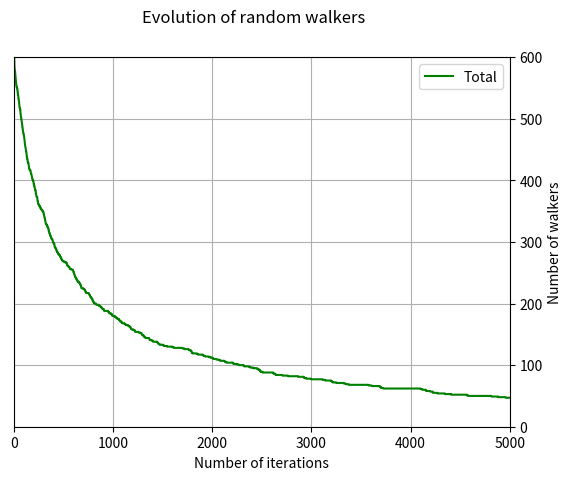
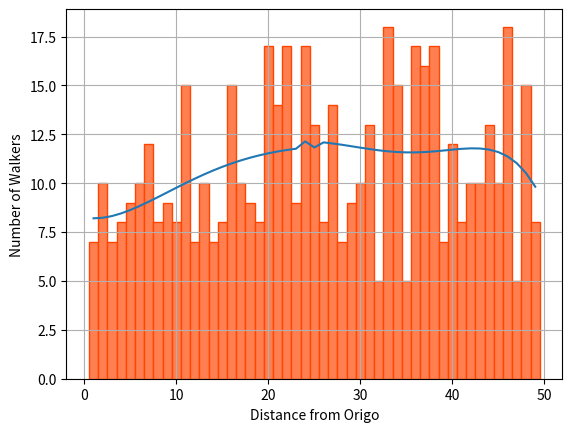

Python code for these plots, in order: (Note: this script raises an exception after producing the figures.)
"""
Project 3
"""
import numpy as np
import matplotlib.pyplot as plt
import matplotlib as mpl
from random import randint
from mpl_toolkits.mplot3d import Axes3D
from scipy import signal
from scipy.stats import norm
import tqdm

plt.rcParams['figure.dpi']   = 150

#Parameters used for the stable population
#NWALK = 100   #Number of Walkers
#DIMX  = 23; DIMY = 23; DIMZ = 23#Dimension of Area Considered 
#NSTEPS     = 10000
#PGDIM      = [DIMX,DIMY,DIMZ] #Plagground Dimensions [x,y,z]
#WalkerType = 'Aggro' #Aggro|Exploding
#BIRTHS     = True  #Births or no Births
#AGGRNG     = 4       #Aggro Gen RNG - 1:AGGRNG+1 chance to make hunter 
#HR         = 9       #Hunting Radius
#PR         = 2       #Passive Radius
#BR         = 20      #Passive Birth Rate (equiv to 1:BR)
#ABR        = 60     #Aggro Birth chance (equiv to 1:ABR) - This can only happen within 2 days of eating
#ASTRV      = 16      #Rate of aggressive starvation - If aggro does not eat in  ASTRV days, it dies
#PSTRV      = BR*3  #Rate of passive "starvation" - On average, each passive cell should reproduce twice in its lifetime
#ANIMATE    = False    #Animates results - set to false to simply get the population plot
#AXLIM      = True    #If true - sets axis constraints for entire lattice, if false - sets constraints only to the action
#MAXPAS     = NWALK*5 #Maximum sustainiable population - This is just to make sure the simulation does not get out of hand
#DIMPLOT    = False  #Plots only distribution


NWALK = 600   #Number of Walkers
DIMX  = 50; DIMY = 50; DIMZ = 50#Dimension of Area Considered 
NSTEPS     = 5000
PGDIM      = [DIMX,DIMY,DIMZ] #Plagground Dimensions [x,y,z]
WalkerType = 'Exploding' #Aggro|Exploding
BIRTHS     = False  #Births or no Births
AGGRNG     = 4       #Aggro Gen RNG - 1:AGGRNG+1 chance to make hunter 
HR         = 9       #Hunting Radius
PR         = 2       #Passive Radius
BR         = 20      #Passive Birth Rate (equiv to 1:BR)
ABR        = 60     #Aggro Birth chance (equiv to 1:ABR) - This can only happen within 2 days of eating
ASTRV      = 16      #Rate of aggressive starvation - If aggro does not eat in  ASTRV days, it dies
PSTRV      = BR*3  #Rate of passive "starvation" - On average, each passive cell should reproduce twice in its lifetime
ANIMATE    = False    #Animates results - set to false to simply get the population plot
AXLIM      = True    #If true - sets axis constraints for entire lattice, if false - sets constraints only to the action
MAXPAS     = NWALK*5 #Maximum sustainiable population - This is just to make sure the simulation does not get out of hand
DIMPLOT    = False  #Plots only distribution
#%% Testing out using lists of lists instead for this, such that W[n,0]

def walkergen(N,DIM,TYPE,HRNG):
    WGen = [None]*N
    LBM = 0/10; UBM = 10/10; 
    LBX = int(LBM*DIM[0]);LBY = int(LBM*DIM[1]);LBZ = int(LBM*DIM[2])
    UBX = int(UBM*DIM[0]);UBY = int(UBM*DIM[1]);UBZ = int(UBM*DIM[2])
    LBMh = 2/10; UBMh = 8/10; 
    LBXh = int(LBMh*DIM[0]);LBYh = int(LBMh*DIM[1]);LBZh = int(LBMh*DIM[2])
    UBXh = int(UBMh*DIM[0]);UBYh = int(UBMh*DIM[1]);UBZh = int(UBMh*DIM[2])
    for m in range(N):
        HNTR = bool(randint(0,HRNG))
        if TYPE=='Exploding':
            HNTR = True
        if HNTR ==False:
            X    = randint(LBXh,UBXh) 
            Y    = randint(LBYh,UBYh) 
            Z    = randint(LBZh,UBZh)
            WTYPE = 'aggro'
        else:
            X    = randint(LBX,UBX) 
            Y    = randint(LBY,UBY) 
            Z    = randint(LBZ,UBZ)
            WTYPE = 'passive'
        WGen[m] = [m,[X,Y,Z],[DIM[0],DIM[1],DIM[2]],'alive',WTYPE,[],0]
    WStep = []
    WStep.append([WGen[n] for n in range(len(WGen))])
    return(WStep)
    
def walkeradd(self,BIRA,LPAS,MAXPOP):
    if len(LPAS[-1])<MAXPOP:
        for n in range(len(self[-1])):
            if self[-1][n][4] == 'passive' and self[-1][n][3] == 'alive':
                BRNG = bool(int(randint(0,BIRA)/BIRA))
                if BRNG == True:
                    coordmod = [self[-1][n][1][0]+randint(-1,1),self[-1][n][1][1]+randint(-1,1),self[-1][n][1][2]+randint(-1,1)]
                    self[-1].append([len(self[-1])+1,coordmod,self[-1][n][2],'alive','passive',[],0])

def walkermove(self):
    WMov = []
    for m in range(len(self[-1])):
        if self[-1][m][3] == 'alive':
            #Random Movement from Current Location
            
            X = self[-1][m][1][0]+randint(-1,1)
            while X not in range(self[-1][m][2][0]): #Re-calculate if X is outside of bounds
                X = self[-1][m][1][0]+randint(-1,1)
            
            Y = self[-1][m][1][1]+randint(-1,1)
            while Y not in range(self[-1][m][2][1]): #Re-calculate if Y is outside of bounds
                Y = self[-1][m][1][1]+randint(-1,1)
            
            Z = self[-1][m][1][2]+randint(-1,1)
            while Z not in range(self[-1][m][2][2]): #Re-calculate if Z is outside of bounds
                Z = self[-1][m][1][2]+randint(-1,1)
            WMov.append([m,[X,Y,Z],self[-1][m][2],self[-1][m][3],self[-1][m][4],[],self[-1][m][6]+1])
        else:
            WMov.append(self[-1][m])
    self.append([WMov[n] for n in range(len(WMov))])
 
def walkerhunt(self,HR,PR):
    WMov = []
    for m in range(len(self[-1])):
        if self[-1][m][3] == 'alive':
            #Random Movement from Current Location
            MoveDir = self[-1][m][5][1] - self[-1][m][5][0] 
            if self[-1][m][4] == 'passive' and np.sum(abs(MoveDir))<PR:
                for n in range(3):
                    if MoveDir[n] > 0:
                        MoveDir[n] = -1
                    elif MoveDir[n] == 0:
                        MoveDir[n] = 0
                    elif MoveDir[n] < 0:
                        MoveDir[n] = 1
                rngmod = round(randint(0,3)/3)
                X = self[-1][m][1][0]+MoveDir[0]*rngmod
                while X not in range(self[-1][m][2][0]): #Re-calculate if X is outside of bounds
                    X = self[-1][m][1][0]+randint(-1,1)
                rngmod = round(randint(0,3)/3)
                Y = self[-1][m][1][1]+MoveDir[1]*rngmod
                while Y not in range(self[-1][m][2][1]): #Re-calculate if Y is outside of bounds
                    Y = self[-1][m][1][1]+randint(-1,1)
                rngmod = round(randint(0,3)/3)
                Z = self[-1][m][1][2]+MoveDir[2]*rngmod
                while Z not in range(self[-1][m][2][2]): #Re-calculate if Z is outside of bounds
                    Z = self[-1][m][1][2]+randint(-1,1)
                WMov.append([m,[X,Y,Z],self[-1][m][2],self[-1][m][3],self[-1][m][4],self[-1][m][5],self[-1][m][6]+1])
                
            elif self[-1][m][4] == 'aggro' and np.sum(abs(MoveDir))<HR:
                for n in range(3):
                    if MoveDir[n] > 0:
                        MoveDir[n] = 1
                    elif MoveDir[n] == 0:
                        MoveDir[n] = 0
                    elif MoveDir[n] < 0:
                        MoveDir[n] = -1
                rngmod = round(randint(5,10)/5)   
                X = self[-1][m][1][0]+MoveDir[0]*rngmod
                while X not in range(self[-1][m][2][0]): #Re-calculate if X is outside of bounds
                    X = self[-1][m][1][0]+randint(-1,1)
                
                rngmod = round(randint(5,10)/5)  
                Y = self[-1][m][1][1]+MoveDir[1]*rngmod
                while Y not in range(self[-1][m][2][1]): #Re-calculate if Y is outside of bounds
                    Y = self[-1][m][1][1]+randint(-1,1)
                
                rngmod = round(randint(5,10)/5)  
                Z = self[-1][m][1][2]+MoveDir[2]*rngmod
                while Z not in range(self[-1][m][2][2]): #Re-calculate if Z is outside of bounds
                    Z = self[-1][m][1][2]+randint(-1,1)
                WMov.append([m,[X,Y,Z],self[-1][m][2],self[-1][m][3],self[-1][m][4],self[-1][m][5],self[-1][m][6]+1])
            else:
                X = self[-1][m][1][0]+randint(-1,1)
                while X not in range(self[-1][m][2][0]): #Re-calculate if X is outside of bounds
                    X = self[-1][m][1][0]+randint(-1,1)
            
                Y = self[-1][m][1][1]+randint(-1,1)
                while Y not in range(self[-1][m][2][1]): #Re-calculate if Y is outside of bounds
                    Y = self[-1][m][1][1]+randint(-1,1)
            
                Z = self[-1][m][1][2]+randint(-1,1)
                while Z not in range(self[-1][m][2][2]): #Re-calculate if Z is outside of bounds
                    Z = self[-1][m][1][2]+randint(-1,1)
                WMov.append([m,[X,Y,Z],self[-1][m][2],self[-1][m][3],self[-1][m][4],[],self[-1][m][6]+1])
                
        else:
            WMov.append(self[-1][m])
            
    self.append([WMov[n] for n in range(len(WMov))])       
    
def walkersplode(self,LCTN,LID):
    A,IND = np.unique((LCTN[-1]),axis=0,return_index = True)
    for m in range(len(self[-1])):
        if m not in LID[-1][IND]:
            if self[-1][m][3] == 'alive':
                self[-1][m][3] = 'dead'
                
def walkerkill(self,PIND,PLOC,AIND,ALOC):
    for m in range(len(ALOC[-1])):
        IDLOC = [[i,m] for i in range(len(PLOC[-1])) if PLOC[-1][i][0]  == ALOC[-1][m][0] and PLOC[-1][i][1]  == ALOC[-1][m][1] and PLOC[-1][i][2]  == ALOC[-1][m][2] ]    # Gets index of aggro walkers
        
        for n in range(len(IDLOC)):    
            W[-1][PIND[-1][IDLOC[n][0]]][3] = 'dead'
            W[-1][AIND[-1][IDLOC[n][1]]][6] = 0   #set days since last eaten

def aggrostarve(self,AIND,STARVD):
    for n in range(len(AIND[-1])):
        if self[-1][AIND[-1][n]][6] > STARVD:
            self[-1][AIND[-1][n]][3] = 'dead'

def passivestarve(self,PIND,STARVD,PASMAX):
    CROWDING = bool(randint(0,int((PASMAX/(len(PIND[-1])+1))) ))
    for n in range(len(PIND[-1])):
        if self[-1][PIND[-1][n]][6] > STARVD:
            self[-1][PIND[-1][n]][3] = 'dead'
        elif CROWDING == False and self[-1][PIND[-1][n]][6]<2:
            self[-1][PIND[-1][n]][3] = 'dead'
          
def aggrobirth(self,AIND,BIRA):
    for n in range(len(AIND[-1])):
        if self[-1][AIND[-1][n]][6] < 2:
            BRNG = bool(int(randint(0,BIRA)/BIRA))
            if BRNG == True:
                coordmod = [self[-1][AIND[-1][n]][1][0]+randint(-1,1),self[-1][AIND[-1][n]][1][1]+randint(-1,1),self[-1][AIND[-1][n]][1][2]+randint(-1,1)]
                self[-1].append([len(self[-1])+1,coordmod,self[-1][AIND[-1][n]][2],'alive','aggro',[],0])
#%%
    
                
                
                
        
def localive(WLKR):
    STATUS = [WLKR[-1][n][3]for n in range(len(WLKR[-1]))]                                   # Polls status of walkers in the current step
    ALIVE  = [i for i in range(len(STATUS)) if STATUS[i]                 =='alive']    # Gets index of alive walkers
    AGGRO  = [ALIVE[i] for i in range(len(ALIVE)) if WLKR[-1][ALIVE[i]][4]  =='aggro']    # Gets index of aggro walkers
    PASSV  = [ALIVE[i] for i in range(len(ALIVE)) if WLKR[-1][ALIVE[i]][4]  =='passive']  # Gets index of passive walkers
    DEAD   = [i for i in range(len(STATUS)) if STATUS[i]                 =='dead' ]    # Gets index of dead walkers
    LCTN   = [WLKR[-1][ALIVE[n]][1] for n in range(len(ALIVE))]
    LOCD   = [WLKR[-1][DEAD[n]][1] for n in range(len(DEAD))]
    LAGG   = [WLKR[-1][AGGRO[n]][1] for n in range(len(AGGRO))]
    LPAS   = [WLKR[-1][PASSV[n]][1] for n in range(len(PASSV))]
    return(ALIVE,LCTN,LOCD,AGGRO,LAGG,PASSV,LPAS)
    
#A[walkerID][StepNumber][ID/Coord/Dim/Status][AdDim]        
#%%
    
def NearestPassive(LAGG,LPASS,nselec):
    NSUM  = []
    delt  = []
    NLOC  = []
    APVec = []
    if len(LPASS[nselec])!= 0:
        for n in range(len(LAGG[nselec])):
            delt.append(abs(LAGG[nselec][n]-LPASS[nselec]))
        for n in range(len(delt)):
            NSUM.append([sum(delt[n][m]) for m in  range(len(LPASS[nselec]))])
            NLOC.append(np.array(LPASS[nselec][np.argmin(NSUM[n])]))
            APVec.append([LAGG[nselec][n],NLOC[n]])
    else:
        for n in range(len(LAGG[nselec])):
            APVec.append([np.array((LAGG[nselec][n])),np.array((-1000, -1000, -1000))])      
    return APVec

    #return delt
def NearestAggro(LAGG,LPASS,nselec):
    NSUM  = []
    delt  = []
    NLOC  = []
    PAVec = []
    if len(LAGG[nselec])!=0:
        for n in range(len(LPASS[nselec])):
            delt.append(abs(LPASS[nselec][n]-LAGG[nselec]))
        for n in range(len(delt)):
            NSUM.append([sum(delt[n][m]) for m in  range(len(LAGG[nselec]))])
            NLOC.append(np.array(LAGG[nselec][np.argmin(NSUM[n])]))
            PAVec.append([LPASS[nselec][n],NLOC[n]])
    else:
        for n in range(len(LPASS[nselec])):
            PAVec.append([np.array((LPASS[nselec][n])),np.array((-1000, -1000, -1000))])
    
    return PAVec

W = walkergen(NWALK,PGDIM,WalkerType,AGGRNG)
AlvLoc = [] #Locations of Alive Walkers
AlvIND = [] #Location Index of Alive Walkers
DthLoc = [] #Locations of Dead Walkers
AggIND = [] #Location Index of aggro walkers 
AggLoc = [] #Location of aggro walkers
PasIND = [] #Location Index of passive walkers
PasLoc = [] #Location of PassiveWalkers
ATPVec = [] #Vector from Agg->Pass
PTAVec = [] #Vector from Pass->Agg
pbstep = 100 #ProgressBarSteps
with tqdm.tqdm(total=int(pbstep)) as pbar:
    for m in range(NSTEPS):
        if BIRTHS == True and m!=0:      
            walkeradd(W,BR,PasIND,MAXPAS)
        LocLivAll = localive(W)
        AlvLoc.append(np.array(LocLivAll[1]))
        AlvIND.append(np.array(LocLivAll[0]))
        DthLoc.append(np.array(LocLivAll[2]))
        AggIND.append(np.array(LocLivAll[3]))
        AggLoc.append(np.array(LocLivAll[4]))
        PasIND.append(np.array(LocLivAll[5]))
        PasLoc.append(np.array(LocLivAll[6]))
        
        if WalkerType == 'Aggro':
            if len(PasLoc[-1])!=0:
                ATPVec.append(NearestPassive(AggLoc,PasLoc,-1))
                PTAVec.append(NearestAggro(AggLoc,PasLoc,-1))
                for n in range(len(AggIND[-1])):
                    W[-1][AggIND[-1][n]][5] = ATPVec[-1][n]
                for n in range(len(PasIND[-1])):
                    W[-1][PasIND[-1][n]][5] = PTAVec[-1][n]
                
                walkerhunt(W,HR,PR)
                walkerkill(W,PasIND,PasLoc,AggIND,AggLoc)
                aggrostarve(W,AggIND,ASTRV)
                aggrobirth(W,AggIND,ABR)
                passivestarve(W,PasIND,PSTRV,MAXPAS)
                
            else: 
                walkermove(W)
                aggrostarve(W,AggIND,50)
                aggrobirth(W,AggIND,ABR)
                passivestarve(W,PasIND,PSTRV,MAXPAS)
        elif WalkerType == 'Exploding':
            walkermove(W)
            walkersplode(W,AlvLoc,AlvIND)
        if m%int(NSTEPS/pbstep)==0:
            pbar.update(1)
            pbar.set_description('Hunters: '+str(len(AggIND[-1]))+', Runners: '+str(len(PasIND[-1])))
        
pbar.close()

#%%
DW  =  [NWALK-(NWALK-len(AlvLoc[n])) for n in range(len(AlvLoc))]
DAgg = [len(AggIND[n]) for n in range(len(AggIND))]
DPas = [len(PasIND[n]) for n in range(len(PasIND))]
DIST3= []
for n in range(3):
    DIST = []
    for m in range(NSTEPS):
        if len(AlvLoc[m]) !=0:
            DIST.append([(AlvLoc[m][:,n] ==i).sum() for i in range(PGDIM[n])])
    DIST3.append(DIST)
if ANIMATE == True:
    fig = plt.figure(1)
    plt.ion()
    for n in range(NSTEPS):
        fig.clf()
        fig.suptitle('Evolution of random walkers')
        if DIMPLOT == True:
            cmrun = plt.get_cmap("winter")
            cmhun = plt.get_cmap("autumn")
            cmded = plt.get_cmap("Greys")
            ax = fig.add_subplot(1,2,1,projection='3d')
            ax = fig.gca(projection='3d')
            if AXLIM == True:
                ax.set_xlim3d(0, PGDIM[0])
                ax.set_ylim3d(0,PGDIM[1])
                ax.set_zlim3d(0,PGDIM[2])
            if len(DthLoc[n])!=0:
                 ax.scatter3D(DthLoc[n][:,0],DthLoc[n][:,1],DthLoc[n][:,2],c=DthLoc[n][:,2],cmap=cmded,alpha=0.2)
            if len(PasLoc[n])!=0:
                ax.scatter3D(PasLoc[n][:,0],PasLoc[n][:,1],PasLoc[n][:,2],c=PasLoc[n][:,2],cmap=cmrun,alpha=0.8)
            if len(AggLoc[n])!=0:
                ax.scatter3D(AggLoc[n][:,0],AggLoc[n][:,1],AggLoc[n][:,2],c=AggLoc[n][:,2],cmap=cmhun,alpha=0.8)
            
            if len(ATPVec) > n:
                if len(ATPVec[n])!=0:
                    
                    for m in range(len(ATPVec[n])):
                        if sum(ATPVec[n][m][1])!=-3000:
                            if sum(abs(ATPVec[n][m][1]-ATPVec[n][m][0]))<HR:
                                linecolour = 'orange'
                            elif sum(abs(ATPVec[n][m][1]-ATPVec[n][m][0]))>HR:
                                linecolour = 'green'
                            ax.plot3D([ATPVec[n][m][0][0],ATPVec[n][m][1][0]],[ATPVec[n][m][0][1],ATPVec[n][m][1][1]],[ATPVec[n][m][0][2],ATPVec[n][m][1][2]],color = linecolour )
            ax.set_xlabel('X')
            ax.set_ylabel('Y')
            ax.set_zlabel('Z')
            ax = fig.add_subplot(1,2,2)
        else:
            ax = fig.gca()
        if AXLIM == True:
            ax.axis((0,NSTEPS,0,max(DW)))
        ax.plot(DW[1:n],color='green')
        ax.plot(DAgg[1:n],color='red')
        ax.plot(DPas[1:n],color='blue')
        ax.yaxis.tick_right()
        ax.yaxis.set_label_position("right")
        ax.set_ylabel('Number of walkers')
        ax.set_xlabel('Number of iterations')
        plt.pause(0.01)
else:
#%%
    fig = plt.figure(1)
    plt.ion()
    fig.clf()
    fig.suptitle('Evolution of random walkers')
    if DIMPLOT == True:
        ax = fig.add_subplot(1,2,1,projection='3d')
        ax = fig.gca(projection='3d')
        cmrun = plt.get_cmap("winter")
        cmhun = plt.get_cmap("autumn")
        cmded = plt.get_cmap("Greys")
        if AXLIM == True:
            ax.set_xlim3d(0, PGDIM[0])
            ax.set_ylim3d(0,PGDIM[1])
            ax.set_zlim3d(0,PGDIM[2])
        if len(DthLoc[-1])!=0:
             ax.scatter3D(DthLoc[-1][:,0],DthLoc[-1][:,1],DthLoc[-1][:,2],c=DthLoc[-1][:,2],cmap=cmded,alpha=0.01)
        if len(PasLoc[-1])!=0:
            ax.scatter3D(PasLoc[-1][:,0],PasLoc[-1][:,1],PasLoc[-1][:,2],c=PasLoc[-1][:,2],cmap=cmrun,alpha=0.8)
        if len(AggLoc[-1])!=0:
            ax.scatter3D(AggLoc[-1][:,0],AggLoc[-1][:,1],AggLoc[-1][:,2],c=AggLoc[-1][:,2],cmap=cmhun,alpha=0.8)
        if len(ATPVec) > n:
            if len(ATPVec[-1])!=0:
                
                for m in range(len(ATPVec[-1])):
                    if sum(ATPVec[-1][m][1])!=-3000:
                        if sum(abs(ATPVec[-1][m][1]-ATPVec[-1][m][0]))<HR:
                            linecolour = 'orange'
                        elif sum(abs(ATPVec[-1][m][1]-ATPVec[-1][m][0]))>HR:
                            linecolour = 'green'
                        ax.plot3D([ATPVec[-1][m][0][0],ATPVec[-1][m][1][0]],[ATPVec[-1][m][0][1],ATPVec[-1][m][1][1]],[ATPVec[-1][m][0][2],ATPVec[-1][m][1][2]],color = linecolour )
        ax.set_xlabel('X')
        ax.set_ylabel('Y')
        ax.set_zlabel('Z')
        ax = fig.add_subplot(1,2,2)
    else:
            ax = fig.gca()
    if AXLIM == True:
        ax.axis((0,NSTEPS,0,max(DW)))
    ax.plot(DW,color='green',label='Total')
    if WalkerType == 'Aggro':
        ax.plot(DAgg,color='red',label='Hunters')
        ax.plot(DPas,color='blue',label='Runners')
    ax.yaxis.tick_right()
    ax.yaxis.set_label_position("right")
    ax.set_ylabel('Number of walkers')
    ax.set_xlabel('Number of iterations')
    plt.pause(0.01)
    ax.legend(loc='upper right')
    ax.grid()
#%% 
EXTRAFIG = True
if EXTRAFIG == True:
    fig = plt.figure(2)
    for m in range(NSTEPS):
        if m%(NSTEPS)==0:
            m = 1000
            #RDATA = [DIST3[0][m][n]+DIST3[1][m][n]+DIST3[2][m][n] for n in range(len(DIST3[2][m]))]
            bindim     = np.linspace(1,max(PGDIM),int(max(PGDIM))) 
            histx,BINx = np.histogram(AlvLoc[m][:,0],bins = bindim)
            histy,BINy = np.histogram(AlvLoc[m][:,1],bins = bindim)
            histz,BINz = np.histogram(AlvLoc[m][:,2],bins = bindim)
            hist = histx+histy+histz
            if len(hist)>20:
                SmoD = signal.savgol_filter(hist,round(len(hist)/2)*2-3,5)
            plt.ion()    
            plt.clf()
            plt.grid()
            bins  = np.linspace(1,max(PGDIM),len(BINx))
            plt.bar(bins[:-1],hist,width = bins[1]-bins[0],edgecolor='orangered',facecolor='coral') 
            if len(hist)>20:
                plt.plot(bins[:-1],SmoD)    
            plt.pause(0.01)
            plt.xlabel('Distance from Origo')
            plt.ylabel('Number of Walkers')
    
    #%% For the love of god, don't try to run the animation - it used 10 GB of my ram at 20000 iterations
    ONLYRUNIFBEEFCOMPUTER = False
    PWA = []
    if ONLYRUNIFBEEFCOMPUTER == True:
        for m in range(NWALK):
            PWO =[np.array([W[n][m][1][0],W[n][m][1][1],W[n][m][1][2]]) for n in range(NSTEPS)]
            PWA.append(np.stack(PWO))
            fig = plt.figure(3)
            
#                for n in range(NSTEPS):
#                    plt.clf()
#                    for m in range(NWALK):
#                        ax = fig.gca(projection='3d')
#                        plt.ion()
#                        ax.plot3D(PWA[m][0:n,0],PWA[m][0:n,1],PWA[m][0:n,2],linewidth=1)
#                
#                    plt.pause(0.01)
        ax = fig.gca(projection='3d')
        plt.ion()
        for m in range(NWALK):
            ax.plot3D(PWA[m][:,0],PWA[m][:,1],PWA[m][:,2],linewidth=1)
            ax.set_xlabel('X')
            ax.set_ylabel('Y')
            ax.set_zlabel('Z')
        ax.set_xlim3d(0, PGDIM[0])
        ax.set_ylim3d(0,PGDIM[1])
        ax.set_zlim3d(0,PGDIM[2])
    #%%
        
    #Extra Plots
       
    fig = plt.figure(4)
    ax = fig.gca(projection='3d')
    m = NSTEPS-1
    cmpas = plt.get_cmap("winter")
    cmhun = plt.get_cmap("autumn")
    ax.scatter3D(PasLoc[m][:,0],PasLoc[m][:,1],PasLoc[m][:,2],alpha=0.8,c=PasLoc[m][:,2],cmap=cmpas)   
    if WalkerType=='Aggro':    
        ax.scatter3D(AggLoc[m][:,0],AggLoc[m][:,1],AggLoc[m][:,2],alpha=0.8,c=AggLoc[m][:,2],cmap=cmhun)   
    ax.set_xlim3d(0, PGDIM[0])            
    ax.set_ylim3d(0,PGDIM[1])
    ax.set_zlim3d(0,PGDIM[2]) 
    ax.set_xlabel('X')
    ax.set_ylabel('Y')
    ax.set_zlabel('Z')
#%%    

fig = plt.figure(5)
DWDen  =  [(NWALK-(NWALK-len(AlvLoc[n])))/(PGDIM[0]*PGDIM[1]*PGDIM[2]) for n in range(len(AlvLoc))]
ax = fig.gca()

if AXLIM == True:
    ax.axis((0,NSTEPS,0,max(DWDen)))
ax.plot(DWDen,label='N = '+str(NWALK))
ax.set_ylabel('Density of walkers [walkers/units^3]')
ax.set_xlabel('Number of iterations')
ax.grid()
ax.legend(loc='upper right')



#%%

fig = plt.figure(6)
plt.clf()
for NSIZE in [100, 200, 300, 400, 500, 600, 700, 800, 900, 1000]:
    ESTFctn = np.array([NSIZE*(t+1)**-1/(PGDIM[0]*PGDIM[1]*PGDIM[2]) for t in range(NSTEPS)])
    ax = fig.gca()
    ax.axis((0,100,0,max(ESTFctn)))
    ax.plot(ESTFctn,label='N = '+str(NSIZE))  
ax.set_ylabel('Density of walkers [walkers/units^3]')
ax.set_xlabel('Number of iterations')
ax.legend()    
ax.grid()

#%%        
"""            
Legacy code: This old version uses a class system that isn't exactly the best - and the voxel based plotting method is slow.
class walkergen(object):
    def __init__(self,DIM,TYPE,INDEX):
        LB = int(DIM[0]/4)
        UB = int(3*DIM[0]/4)
        self.DIM = DIM
        self.x = [randint(LB,UB)]  
        self.y = [randint(LB,UB)]  
        self.z = [randint(LB,UB)]
        self.coord = [[self.x[-1],self.y[-1],self.z[-1]]]
        self.alive = True
        self.TYPE  = TYPE
        self.inx   = INDEX
        if TYPE == 'Aggro':
            self.aggro = True if randint(0,10)>8 else False #
        elif TYPE == 'Explode':
            self.explode = True
        elif TYPE == 'Gather':
            self.gather = True
            self.dtfood = [0]
            
    def walkermove(self,OLD):
        if self.alive == True:
            #%% Random Movement from Current Location
            X = self.x[-1]; Y = self.y[-1]; Z = self.z[-1] 
            X = self.x[-1]+randint(-1,1)
            while X not in range(self.DIM[0]):
                X = self.x[-1]+randint(-1,1)
            
            Y = self.y[-1]+randint(-1,1)
            while Y not in range(self.DIM[1]):
                Y = self.y[-1]+randint(-1,1)
            Z = self.z[-1]+randint(-1,1)
            while Z not in range(self.DIM[2]):
                Z = self.z[-1]+randint(-1,1) 
            
            if [X,Y,Z] in OLD:
                IND = OLD.index([X,Y,Z])
                if self.inx != IND:
                    self.alive = False
                    W[IND].alive = False
                    
            else:        
                self.x.append(X)
                self.y.append(Y)
                self.z.append(Z)
                self.coord.append([X,Y,Z])
W = {n: walkergen(PGDIM,'Aggro',n) for n in range(NWALK)}

def walkerplot(WLOC):
    Locs = []
    for m in range(NWALK):
        Locs.append(np.array(WLOC[m].coord))
    return(Locs)
    #for n in range(len(WLOC)):
    #    Cube[n] = [[Cube[n][0]-0.5,Cube[n][0]+0.5],[Cube[n][1]-0.5,Cube[n][1]+0.5],[Cube[n][2]-0.5,Cube[n][2]+0.5]]
PG = []
for n in range(NSTEPS):
    Wc = W.copy()
    Locs = walkerplot(Wc)
    TempM = np.zeros((PGDIM[0],PGDIM[1],PGDIM[2]))
    for n in range(len(Locs)):
        TempM[Locs[n][-1][0],Locs[n][-1][1],Locs[n][-1][2]] = 1
    PG.append(TempM)
    OldW = [W[n].coord[-1].copy() for n in range(NWALK)]
    for n in range(NWALK): 
        W[n].walkermove(OldW)



plt.ion()
fig = plt.figure(1)
for n in range(NSTEPS):
    fig.clf()
    ax = fig.gca(projection='3d')
    ax.voxels(PG[n], facecolors='red', edgecolor='k',alpha = 0.7)
    plt.pause(0.01)

plt.show()
"""
